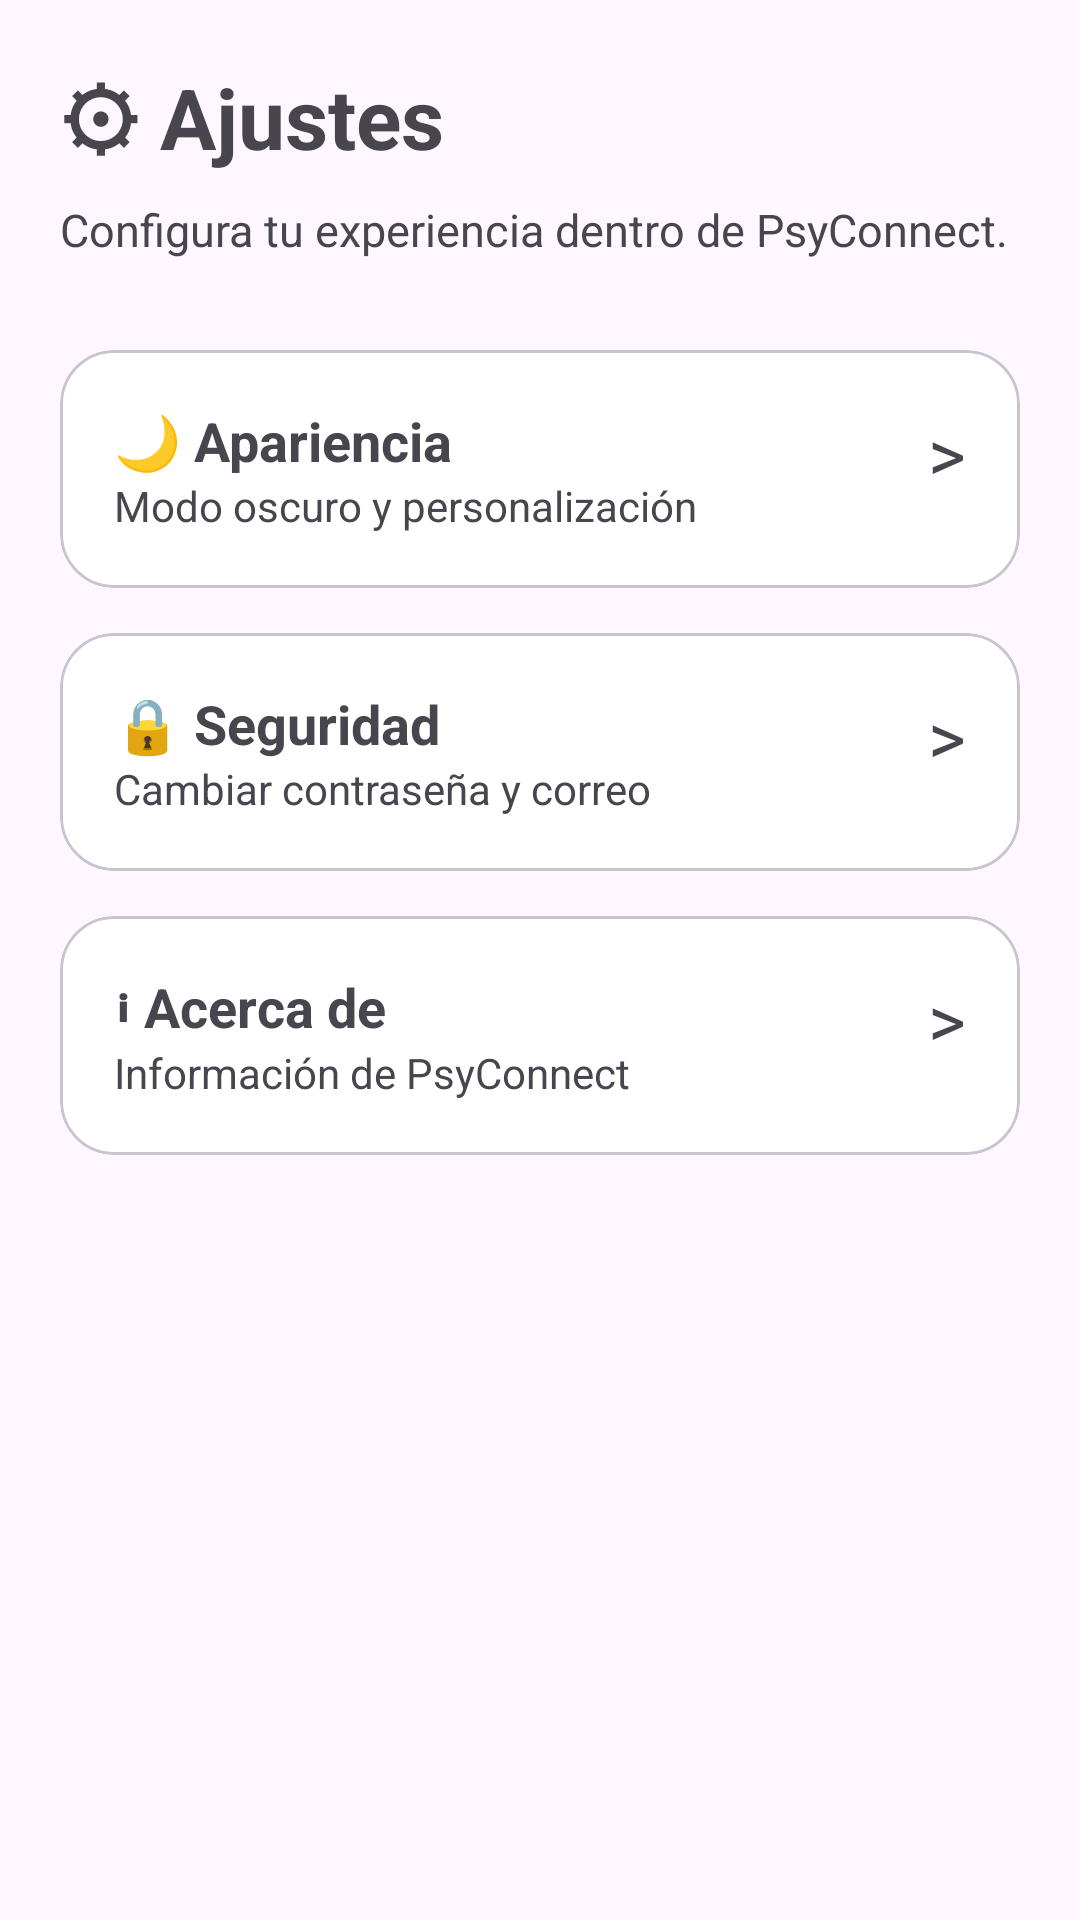

This screen was rendered from an Android layout file. Write that file and the resources it references.
<!-- AndroidManifest.xml: application theme Theme.PsyConnect -->
<!-- res/layout/activity_settings.xml -->
<?xml version="1.0" encoding="utf-8"?>
<ScrollView xmlns:android="http://schemas.android.com/apk/res/android"
    xmlns:app="http://schemas.android.com/apk/res-auto"
    android:layout_width="match_parent"
    android:layout_height="match_parent">

    <LinearLayout
        android:layout_width="match_parent"
        android:layout_height="wrap_content"
        android:orientation="vertical"
        android:padding="20dp">

        <TextView
            android:layout_width="wrap_content"
            android:layout_height="wrap_content"
            android:text="⚙ Ajustes"
            android:textStyle="bold"
            android:textSize="28sp"/>

        <TextView
            android:layout_width="wrap_content"
            android:layout_height="wrap_content"
            android:text="Configura tu experiencia dentro de PsyConnect."
            android:layout_marginTop="8dp"
            android:textSize="15sp"/>

        

        <com.google.android.material.card.MaterialCardView
            android:layout_width="match_parent"
            android:layout_height="wrap_content"
            android:layout_marginTop="30dp"
            app:cardCornerRadius="18dp">

            <LinearLayout
                android:id="@+id/cardAppearance"
                android:layout_width="match_parent"
                android:layout_height="wrap_content"
                android:orientation="horizontal"
                android:padding="18dp"
                android:clickable="true"
                android:focusable="true">

                <LinearLayout
                    android:layout_width="0dp"
                    android:layout_height="wrap_content"
                    android:layout_weight="1"
                    android:orientation="vertical">

                    <TextView
                        android:layout_width="wrap_content"
                        android:layout_height="wrap_content"
                        android:text="🌙 Apariencia"
                        android:textStyle="bold"
                        android:textSize="18sp"/>

                    <TextView
                        android:layout_width="wrap_content"
                        android:layout_height="wrap_content"
                        android:text="Modo oscuro y personalización"/>

                </LinearLayout>

                <TextView
                    android:layout_width="wrap_content"
                    android:layout_height="wrap_content"
                    android:text=">"
                    android:textSize="24sp"/>

            </LinearLayout>

        </com.google.android.material.card.MaterialCardView>

        

        <com.google.android.material.card.MaterialCardView
            android:layout_width="match_parent"
            android:layout_height="wrap_content"
            android:layout_marginTop="15dp"
            app:cardCornerRadius="18dp">

            <LinearLayout
                android:id="@+id/cardSecurity"
                android:layout_width="match_parent"
                android:layout_height="wrap_content"
                android:orientation="horizontal"
                android:padding="18dp"
                android:clickable="true"
                android:focusable="true">

                <LinearLayout
                    android:layout_width="0dp"
                    android:layout_height="wrap_content"
                    android:layout_weight="1"
                    android:orientation="vertical">

                    <TextView
                        android:layout_width="wrap_content"
                        android:layout_height="wrap_content"
                        android:text="🔒 Seguridad"
                        android:textStyle="bold"
                        android:textSize="18sp"/>

                    <TextView
                        android:layout_width="wrap_content"
                        android:layout_height="wrap_content"
                        android:text="Cambiar contraseña y correo"/>

                </LinearLayout>

                <TextView
                    android:layout_width="wrap_content"
                    android:layout_height="wrap_content"
                    android:text=">"
                    android:textSize="24sp"/>

            </LinearLayout>

        </com.google.android.material.card.MaterialCardView>

        

        <com.google.android.material.card.MaterialCardView
            android:layout_width="match_parent"
            android:layout_height="wrap_content"
            android:layout_marginTop="15dp"
            app:cardCornerRadius="18dp">

            <LinearLayout
                android:id="@+id/cardAbout"
                android:layout_width="match_parent"
                android:layout_height="wrap_content"
                android:orientation="horizontal"
                android:padding="18dp"
                android:clickable="true"
                android:focusable="true">

                <LinearLayout
                    android:layout_width="0dp"
                    android:layout_height="wrap_content"
                    android:layout_weight="1"
                    android:orientation="vertical">

                    <TextView
                        android:layout_width="wrap_content"
                        android:layout_height="wrap_content"
                        android:text="ℹ Acerca de"
                        android:textStyle="bold"
                        android:textSize="18sp"/>

                    <TextView
                        android:layout_width="wrap_content"
                        android:layout_height="wrap_content"
                        android:text="Información de PsyConnect"/>

                </LinearLayout>

                <TextView
                    android:layout_width="wrap_content"
                    android:layout_height="wrap_content"
                    android:text=">"
                    android:textSize="24sp"/>

            </LinearLayout>

        </com.google.android.material.card.MaterialCardView>

    </LinearLayout>

</ScrollView>
<!-- resources referenced by this layout -->
<resources>
  <style name="Theme.PsyConnect" parent="Base.Theme.PsyConnect" />
  <style name="Base.Theme.PsyConnect" parent="Theme.Material3.DayNight.NoActionBar">
  
          <item name="colorPrimary">@color/turquesa_principal</item>
          <item name="colorSecondary">@color/turquesa_oscuro</item>
          <item name="colorTertiary">@color/turquesa_oscuro</item>
  
          
          <item name="colorSecondaryContainer">@color/white</item> 
          <item name="colorOnSecondaryContainer">@color/turquesa_oscuro</item>
          <item name="colorSurface">@color/fondo_login</item>
  
          <item name="android:statusBarColor">@color/status_bar_color</item>
          <item name="android:navigationBarColor">@color/fondo_login</item>
  
      </style>
  <color name="turquesa_principal">#14B8A6</color>
  <color name="turquesa_oscuro">#0F766E</color>
  <color name="white">#FFFFFF</color>
  <color name="fondo_login">#FFFFFF</color>
  <color name="status_bar_color">#134E4A</color>
</resources>
